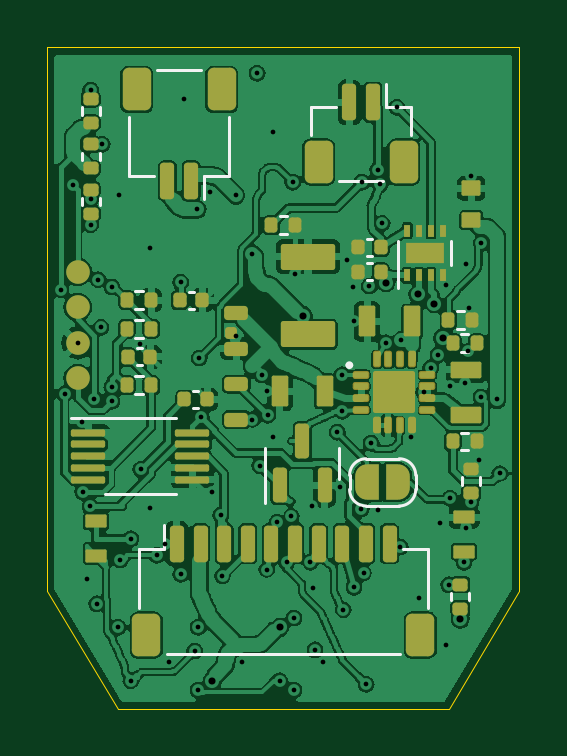
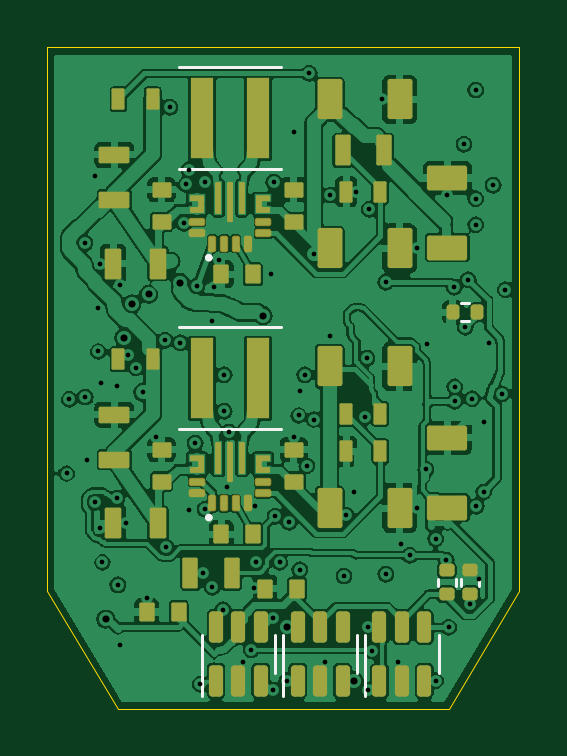
Circuit board: 12 layer files. Board 20.0 x 28.0 mm.
- bottom_copper: body-evt1-B_Cu.gbl (219320 bytes)
- bottom_mask: body-evt1-B_Mask.gbs (8904 bytes)
- paste: body-evt1-B_Paste.gbp (9069 bytes)
- bottom_silk: body-evt1-B_Silkscreen.gbo (10486 bytes)
- outline: body-evt1-Edge_Cuts.gm1 (782 bytes)
- top_copper: body-evt1-F_Cu.gtl (256788 bytes)
- top_mask: body-evt1-F_Mask.gts (7899 bytes)
- paste: body-evt1-F_Paste.gtp (6465 bytes)
- top_silk: body-evt1-F_Silkscreen.gto (11930 bytes)
- drill: body-evt1-NPTH.drl (264 bytes)
- drill: body-evt1-PTH.drl (2156 bytes)
- drill: drill-report.txt (815 bytes)

=== bottom_copper: body-evt1-B_Cu.gbl (219320 bytes, source omitted) ===
=== bottom_mask: body-evt1-B_Mask.gbs (8904 bytes, source omitted) ===
=== paste: body-evt1-B_Paste.gbp (9069 bytes, source omitted) ===
=== bottom_silk: body-evt1-B_Silkscreen.gbo (10486 bytes, source omitted) ===
=== outline: body-evt1-Edge_Cuts.gm1 ===
%TF.GenerationSoftware,KiCad,Pcbnew,10.0.8*%
%TF.CreationDate,2026-11-12T12:41:39-05:00*%
%TF.ProjectId,body-evt1,626f6479-2d65-4767-9431-2e6b69636164,rev?*%
%TF.SameCoordinates,Original*%
%TF.FileFunction,Profile,NP*%
%FSLAX46Y46*%
G04 Gerber Fmt 4.6, Leading zero omitted, Abs format (unit mm)*
G04 Created by KiCad (PCBNEW 10.0.8) date 2026-11-12 12:41:39*
%MOMM*%
%LPD*%
G01*
G04 APERTURE LIST*
%TA.AperFunction,Profile*%
%ADD10C,0.050000*%
%TD*%
G04 APERTURE END LIST*
D10*
X110000000Y-76000000D02*
X90000000Y-76000000D01*
X90000000Y-76000000D02*
X90000000Y-99000000D01*
X110000000Y-99000000D02*
X110000000Y-76000000D01*
X107000000Y-104000000D02*
X110000000Y-99000000D01*
X93000000Y-104000000D02*
X107000000Y-104000000D01*
X90000000Y-99000000D02*
X93000000Y-104000000D01*
M02*

=== top_copper: body-evt1-F_Cu.gtl (256788 bytes, source omitted) ===
=== top_mask: body-evt1-F_Mask.gts (7899 bytes, source omitted) ===
=== paste: body-evt1-F_Paste.gtp (6465 bytes, source omitted) ===
=== top_silk: body-evt1-F_Silkscreen.gto (11930 bytes, source omitted) ===
=== drill: body-evt1-NPTH.drl ===
M48
; DRILL file KiCad 10.0.8 date 2026-11-12T12:41:40
; FORMAT={-:-/ absolute / metric / decimal}
; #@! TF.CreationDate,2026-11-12T12:41:40-05:00
; #@! TF.GenerationSoftware,Kicad,Pcbnew,10.0.8
; #@! TF.FileFunction,NonPlated,1,6,NPTH
FMAT,2
METRIC
%
G90
G05
M30

=== drill: body-evt1-PTH.drl ===
M48
; DRILL file KiCad 10.0.8 date 2026-11-12T12:41:40
; FORMAT={-:-/ absolute / metric / decimal}
; #@! TF.CreationDate,2026-11-12T12:41:40-05:00
; #@! TF.GenerationSoftware,Kicad,Pcbnew,10.0.8
; #@! TF.FileFunction,Plated,1,6,PTH
FMAT,2
METRIC
; #@! TA.AperFunction,Plated,PTH,ViaDrill
T1C0.200
; #@! TA.AperFunction,Plated,PTH,ViaDrill
T2C0.300
%
G90
G05
T1
X90.598Y-86.25
X90.749Y-90.658
X91.111Y-81.83
X91.3Y-88.5
X91.5Y-91.853
X91.518Y-94.812
X91.7Y-98.5
X91.826Y-95.431
X91.85Y-77.8
X91.85Y-82.4
X91.85Y-83.5
X92.002Y-90.867
X92.1Y-99.55
X92.168Y-85.825
X92.285Y-87.853
X92.35Y-80.1
X92.744Y-90.983
X92.745Y-90.366
X92.753Y-86.146
X93.0Y-100.55
X93.05Y-82.25
X93.1Y-97.7
X93.55Y-96.8
X93.55Y-102.8
X93.917Y-88.556
X93.965Y-93.861
X94.35Y-84.5
X94.35Y-95.5
X94.65Y-97.5
X95.0Y-97.0
X95.15Y-102.0
X95.654Y-85.939
X95.656Y-98.299
X95.8Y-78.2
X96.25Y-101.55
X96.35Y-82.85
X96.4Y-100.55
X96.4Y-103.2
X96.45Y-89.15
X96.541Y-91.654
X96.9Y-82.1
X96.988Y-94.823
X97.35Y-95.8
X97.43Y-98.371
X98.0Y-82.25
X98.0Y-88.2
X98.25Y-102.0
X98.7Y-84.75
X98.7Y-91.75
X98.9Y-77.098
X99.0Y-93.7
X99.087Y-89.854
X99.3Y-90.55
X99.3Y-98.1
X99.344Y-91.579
X99.55Y-92.5
X99.55Y-79.599
X99.75Y-96.1
X99.85Y-102.8
X100.15Y-97.8
X100.35Y-95.85
X100.4Y-81.7
X100.45Y-100.15
X100.45Y-103.2
X100.5Y-85.6
X101.15Y-97.8
X101.2Y-95.4
X101.25Y-98.9
X101.35Y-101.5
X101.7Y-102.0
X102.291Y-92.285
X102.4Y-94.6
X102.5Y-89.85
X102.5Y-91.4
X102.55Y-99.8
X102.7Y-85.0
X102.95Y-86.15
X103.0Y-87.6
X103.0Y-98.85
X103.3Y-95.55
X103.33Y-81.703
X103.4Y-98.25
X103.51Y-102.96
X103.65Y-86.1
X103.725Y-92.75
X104.0Y-95.6
X104.007Y-81.177
X104.106Y-81.799
X104.2Y-83.45
X104.35Y-88.5
X104.801Y-78.533
X104.95Y-97.15
X105.0Y-88.4
X105.4Y-92.5
X105.75Y-99.3
X105.95Y-90.6
X106.25Y-89.55
X106.55Y-89.0
X106.65Y-96.15
X106.9Y-86.05
X106.9Y-101.3
X107.0Y-98.75
X107.05Y-90.35
X107.054Y-95.085
X107.65Y-97.8
X107.7Y-90.2
X107.75Y-85.15
X107.75Y-96.35
X107.825Y-88.87
X107.85Y-87.05
X107.95Y-81.45
X107.95Y-95.25
X108.3Y-93.45
X108.375Y-90.8
X108.39Y-84.27
X109.05Y-90.9
X109.172Y-94.035
T2
X97.0Y-102.8
X99.85Y-100.55
X100.85Y-87.35
X104.35Y-85.95
X105.7Y-86.45
X106.4Y-86.85
X106.75Y-88.3
X107.5Y-100.2
M30

=== drill: drill-report.txt (815 bytes, source withheld) ===
